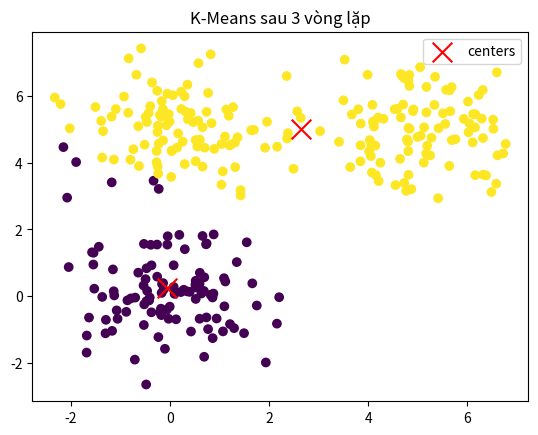

Recreate this plot in Python.
from __future__ import print_function 
import numpy as np
import matplotlib.pyplot as plt
from scipy.spatial.distance import cdist
np.random.seed(11)


def kmeans_init_centroids(X,K):
    return X[np.random.choice(X.shape[0],K , replace = False)]

def kmeans_assign_centroids(X,K) :
    
    D = cdist(X,K)
    return np.argmin(D,axis =1)

def kmeans_update_centers(X,label , K) : 
    centers = np.zeros((K , X.shape[1]) )
    for k in range(K) : 
        X_label = X[label == k ,] 
        centers[k ,] = np.mean(X_label , axis = 0)# tính trung bình lại theo cột 
    return centers

def has_converged(centers , new_centers , tol = 1e-6) :
    return np.allclose(centers , new_centers , rtol = 0.0, atol = tol)

def main_kmeans(X ,K) :
    centers = [kmeans_init_centroids(X,K)]
    labels =[]
    it = 0
    while True :
        labels.append(kmeans_assign_centroids(X,centers[-1]))
        new_centers = kmeans_update_centers(X,labels[-1] ,K )
        if has_converged(centers[-1] , new_centers , tol = 1e-6) :
            break
        centers.append(new_centers)
        it+=1
    return centers , labels , it

X = np.r_[  # r_ dùng để ghép dọc nhiều mảng
    np.random.randn(100, 2) + [0, 0],   # cụm 1
    np.random.randn(100, 2) + [5, 5],   # cụm 2
    np.random.randn(100, 2) + [0, 5]    # cụm 3
]
K = 2
centers, labels, it = main_kmeans(X, K)

plt.scatter(X[:,0], X[:,1], c=labels[-1])  # vẽ điểm theo màu cụm
plt.scatter(centers[-1][:,0], centers[-1][:,1], 
            marker='x', s=200, c='red', label='centers')
plt.legend()
plt.title(f'K-Means sau {it} vòng lặp')
plt.show()



